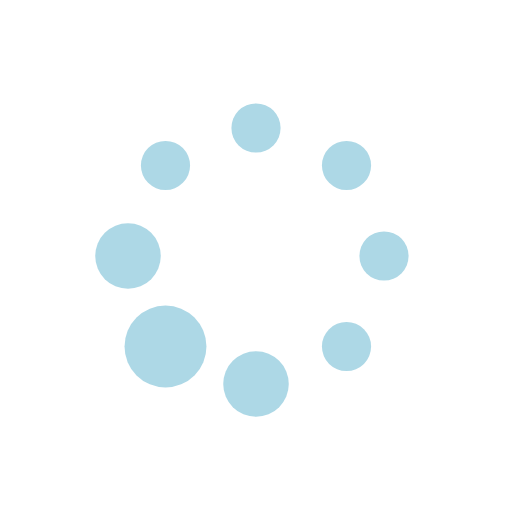
t = 0.00 s
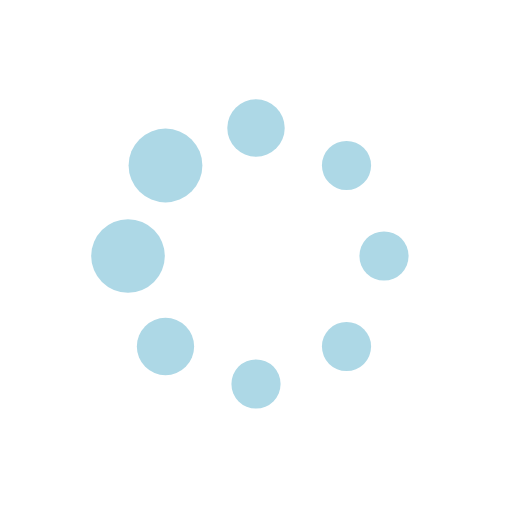
t = 0.19 s
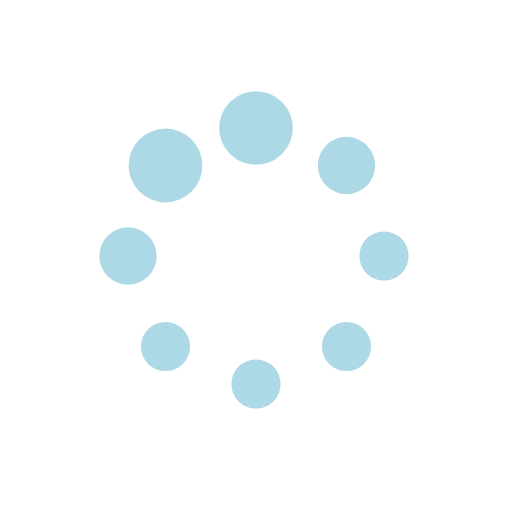
t = 0.31 s
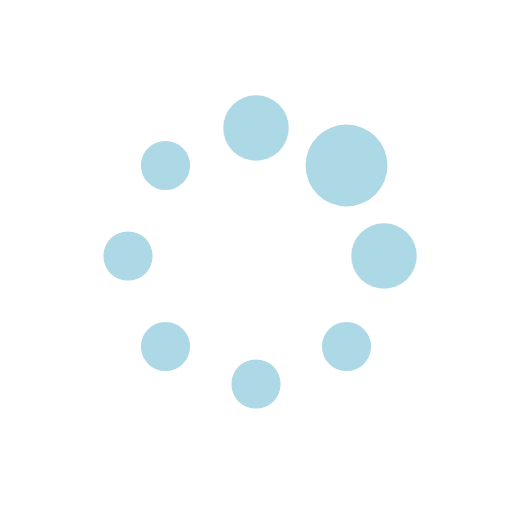
t = 0.50 s
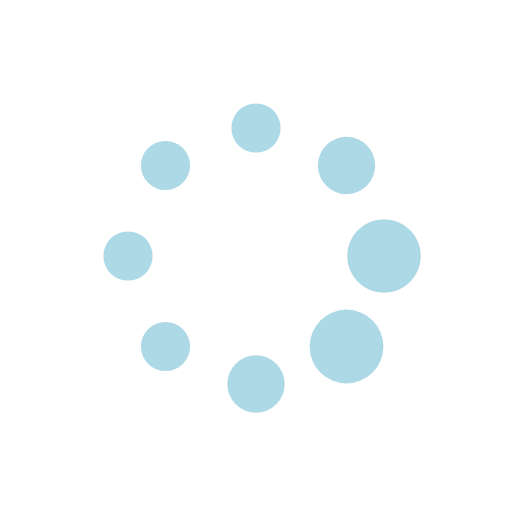
t = 0.69 s
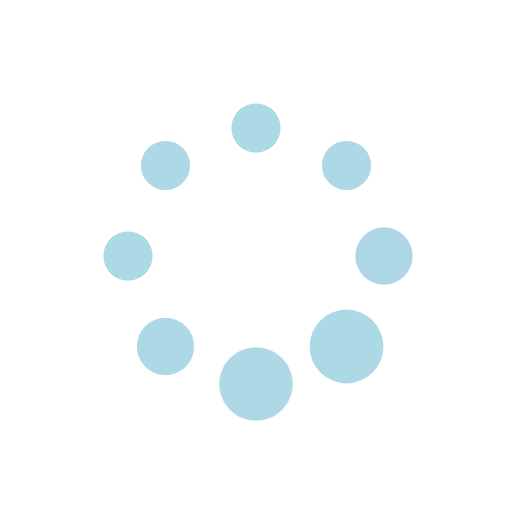
t = 0.81 s

The animated SVG that drew these frames (rendered in a browser with its animation timeline set to each time). Animation: 8 SMIL elements (animate=8); one cycle of 1.00 s, repeats indefinitely.

<svg width="100px" height="100px" xmlns="http://www.w3.org/2000/svg" xmlns:xlink="http://www.w3.org/1999/xlink" viewBox="0 0 100 100" preserveAspectRatio="xMidYMid" style="background: none;">
    <circle cx="75" cy="50" fill="#ADD8E6" r="6.39718">
        <animate attributeName="r" values="4.8;4.8;8;4.8;4.8" times="0;0.1;0.2;0.3;1" dur="1s" repeatCount="indefinite" begin="-0.875s"></animate>
    </circle>
    <circle cx="67.678" cy="67.678" fill="#ADD8E6" r="4.8">
        <animate attributeName="r" values="4.8;4.8;8;4.8;4.8" times="0;0.1;0.2;0.3;1" dur="1s" repeatCount="indefinite" begin="-0.75s"></animate>
    </circle>
    <circle cx="50" cy="75" fill="#ADD8E6" r="4.8">
        <animate attributeName="r" values="4.8;4.8;8;4.8;4.8" times="0;0.1;0.2;0.3;1" dur="1s" repeatCount="indefinite" begin="-0.625s"></animate>
    </circle>
    <circle cx="32.322" cy="67.678" fill="#ADD8E6" r="4.8">
        <animate attributeName="r" values="4.8;4.8;8;4.8;4.8" times="0;0.1;0.2;0.3;1" dur="1s" repeatCount="indefinite" begin="-0.5s"></animate>
    </circle>
    <circle cx="25" cy="50" fill="#ADD8E6" r="4.8">
        <animate attributeName="r" values="4.8;4.8;8;4.8;4.8" times="0;0.1;0.2;0.3;1" dur="1s" repeatCount="indefinite" begin="-0.375s"></animate>
    </circle>
    <circle cx="32.322" cy="32.322" fill="#ADD8E6" r="4.80282">
        <animate attributeName="r" values="4.8;4.8;8;4.8;4.8" times="0;0.1;0.2;0.3;1" dur="1s" repeatCount="indefinite" begin="-0.25s"></animate>
    </circle>
    <circle cx="50" cy="25" fill="#ADD8E6" r="6.40282">
        <animate attributeName="r" values="4.8;4.8;8;4.8;4.8" times="0;0.1;0.2;0.3;1" dur="1s" repeatCount="indefinite" begin="-0.125s"></animate>
    </circle>
    <circle cx="67.678" cy="32.322" fill="#ADD8E6" r="7.99718">
        <animate attributeName="r" values="4.8;4.8;8;4.8;4.8" times="0;0.1;0.2;0.3;1" dur="1s" repeatCount="indefinite" begin="0s"></animate>
    </circle>
</svg>
